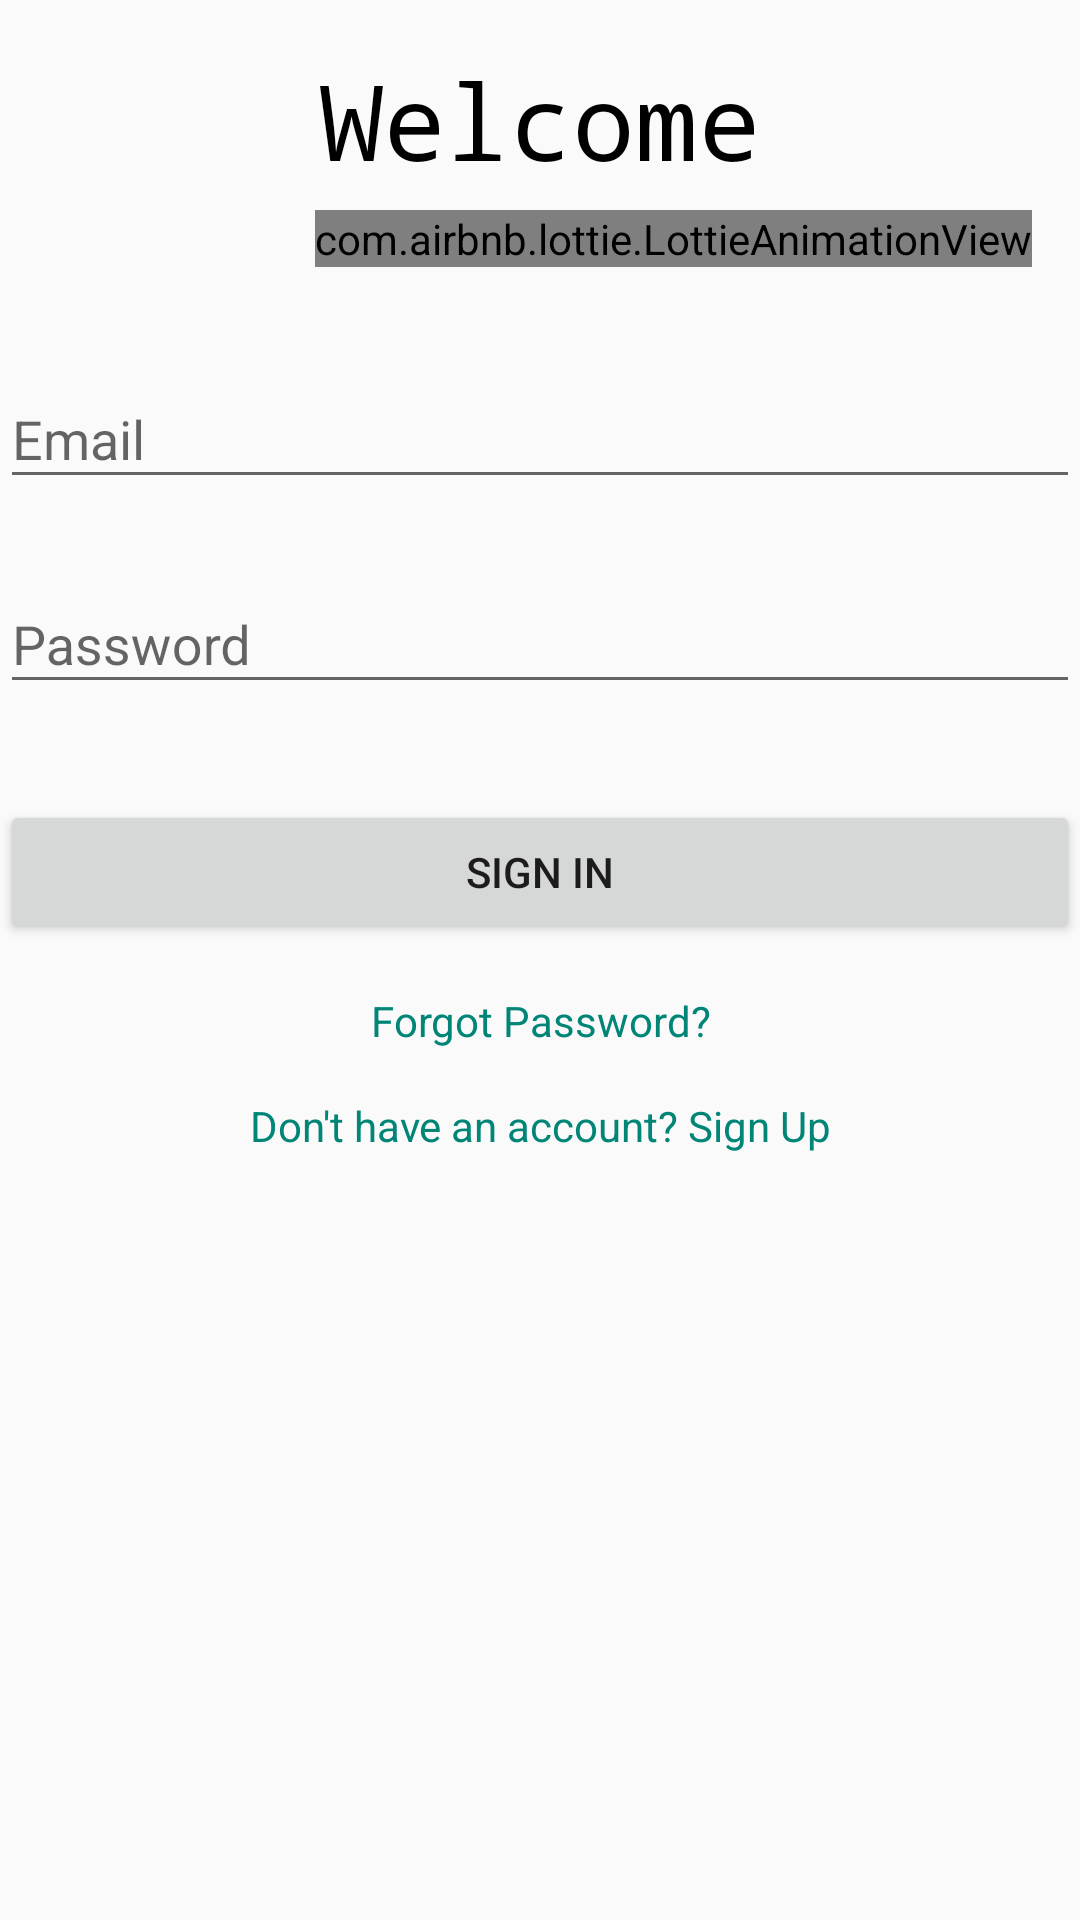

Here is an Android app screen rendered from its layout file. Give the layout XML and the strings, colors and styles it references.
<!-- AndroidManifest.xml: application theme Theme.AppCompat.Light.NoActionBar -->
<!-- res/layout/activity_signin.xml -->
<?xml version="1.0" encoding="utf-8"?>
<androidx.constraintlayout.widget.ConstraintLayout xmlns:android="http://schemas.android.com/apk/res/android"
    xmlns:app="http://schemas.android.com/apk/res-auto"
    xmlns:tools="http://schemas.android.com/tools"
    android:id="@+id/main"
    android:layout_width="match_parent"
    android:layout_height="match_parent"
    tools:context=".SigninActivity">


    <TextView
        android:layout_width="match_parent"
        android:layout_height="60dp"
        android:id="@+id/welcome"
        app:layout_constraintTop_toTopOf="parent"
        app:layout_constraintLeft_toLeftOf="parent"
        app:layout_constraintRight_toRightOf="parent"
        android:text="@string/welcome"
        android:textColor="@color/black"
        android:layout_marginTop="10dp"
        android:fontFamily="monospace"
        android:textSize="35sp"
        android:gravity="center"
        />


    
    <com.airbnb.lottie.LottieAnimationView
        android:id="@+id/lottieAnimationView"
        android:layout_width="wrap_content"
        android:layout_height="wrap_content"
        android:layout_marginEnd="16dp"
        android:foregroundGravity="center"
        app:layout_constraintBottom_toTopOf="@+id/email_input_layout"
        app:layout_constraintEnd_toEndOf="parent"

        app:layout_constraintLeft_toLeftOf="parent"
        app:layout_constraintTop_toBottomOf="@+id/welcome"
        app:lottie_rawRes="@raw/newsignin" />

    <com.google.android.material.textfield.TextInputLayout
            android:id="@+id/email_input_layout"
            android:layout_width="0dp"
            android:layout_height="wrap_content"
            app:layout_constraintTop_toBottomOf="@id/lottieAnimationView"
            app:layout_constraintStart_toStartOf="parent"
            app:layout_constraintEnd_toEndOf="parent"
            android:layout_marginTop="25dp">

            <com.google.android.material.textfield.TextInputEditText
                android:id="@+id/email"
                android:layout_width="match_parent"
                android:layout_height="wrap_content"
                android:hint="@string/email"
                android:inputType="textEmailAddress"/>
        </com.google.android.material.textfield.TextInputLayout>

        
        <com.google.android.material.textfield.TextInputLayout
            android:id="@+id/password_input_layout"
            android:layout_width="0dp"
            android:layout_height="wrap_content"
            app:layout_constraintTop_toBottomOf="@id/email_input_layout"
            app:layout_constraintStart_toStartOf="parent"
            app:layout_constraintEnd_toEndOf="parent"
            android:layout_marginTop="16dp">

            <com.google.android.material.textfield.TextInputEditText
                android:id="@+id/password"
                android:layout_width="match_parent"
                android:layout_height="wrap_content"
                android:hint="@string/password"
                android:inputType="textPassword"/>
        </com.google.android.material.textfield.TextInputLayout>

        
        <Button
            android:id="@+id/signin_button"
            android:layout_width="0dp"
            android:layout_height="wrap_content"
            android:text="@string/sign_in"
            app:layout_constraintTop_toBottomOf="@id/password_input_layout"
            app:layout_constraintStart_toStartOf="parent"
            app:layout_constraintEnd_toEndOf="parent"
            android:layout_marginTop="32dp"/>

        
        <TextView
            android:id="@+id/forgot_password_text"
            android:layout_width="wrap_content"
            android:layout_height="wrap_content"
            android:text="@string/forgot_password"
            android:textColor="?android:textColorLink"
            app:layout_constraintTop_toBottomOf="@id/signin_button"
            app:layout_constraintStart_toStartOf="parent"
            app:layout_constraintEnd_toEndOf="parent"
            android:layout_marginTop="16dp"
            android:gravity="center"/>

        
        <TextView
            android:id="@+id/signup_text"
            android:layout_width="wrap_content"
            android:layout_height="wrap_content"
            android:text="@string/don_t_have_an_account_sign_up"
            android:textColor="?android:textColorLink"
            app:layout_constraintTop_toBottomOf="@id/forgot_password_text"
            app:layout_constraintStart_toStartOf="parent"
            app:layout_constraintEnd_toEndOf="parent"
            android:layout_marginTop="16dp"
            android:gravity="center"/>

    </androidx.constraintlayout.widget.ConstraintLayout>
<!-- resources referenced by this layout -->
<resources>
  <color name="black">#FF000000</color>
  <string name="don_t_have_an_account_sign_up">Don\'t have an account? Sign Up</string>
  <string name="email">Email</string>
  <string name="forgot_password">Forgot Password?</string>
  <string name="password">Password</string>
  <string name="sign_in">Sign In</string>
  <string name="welcome">Welcome</string>
</resources>
